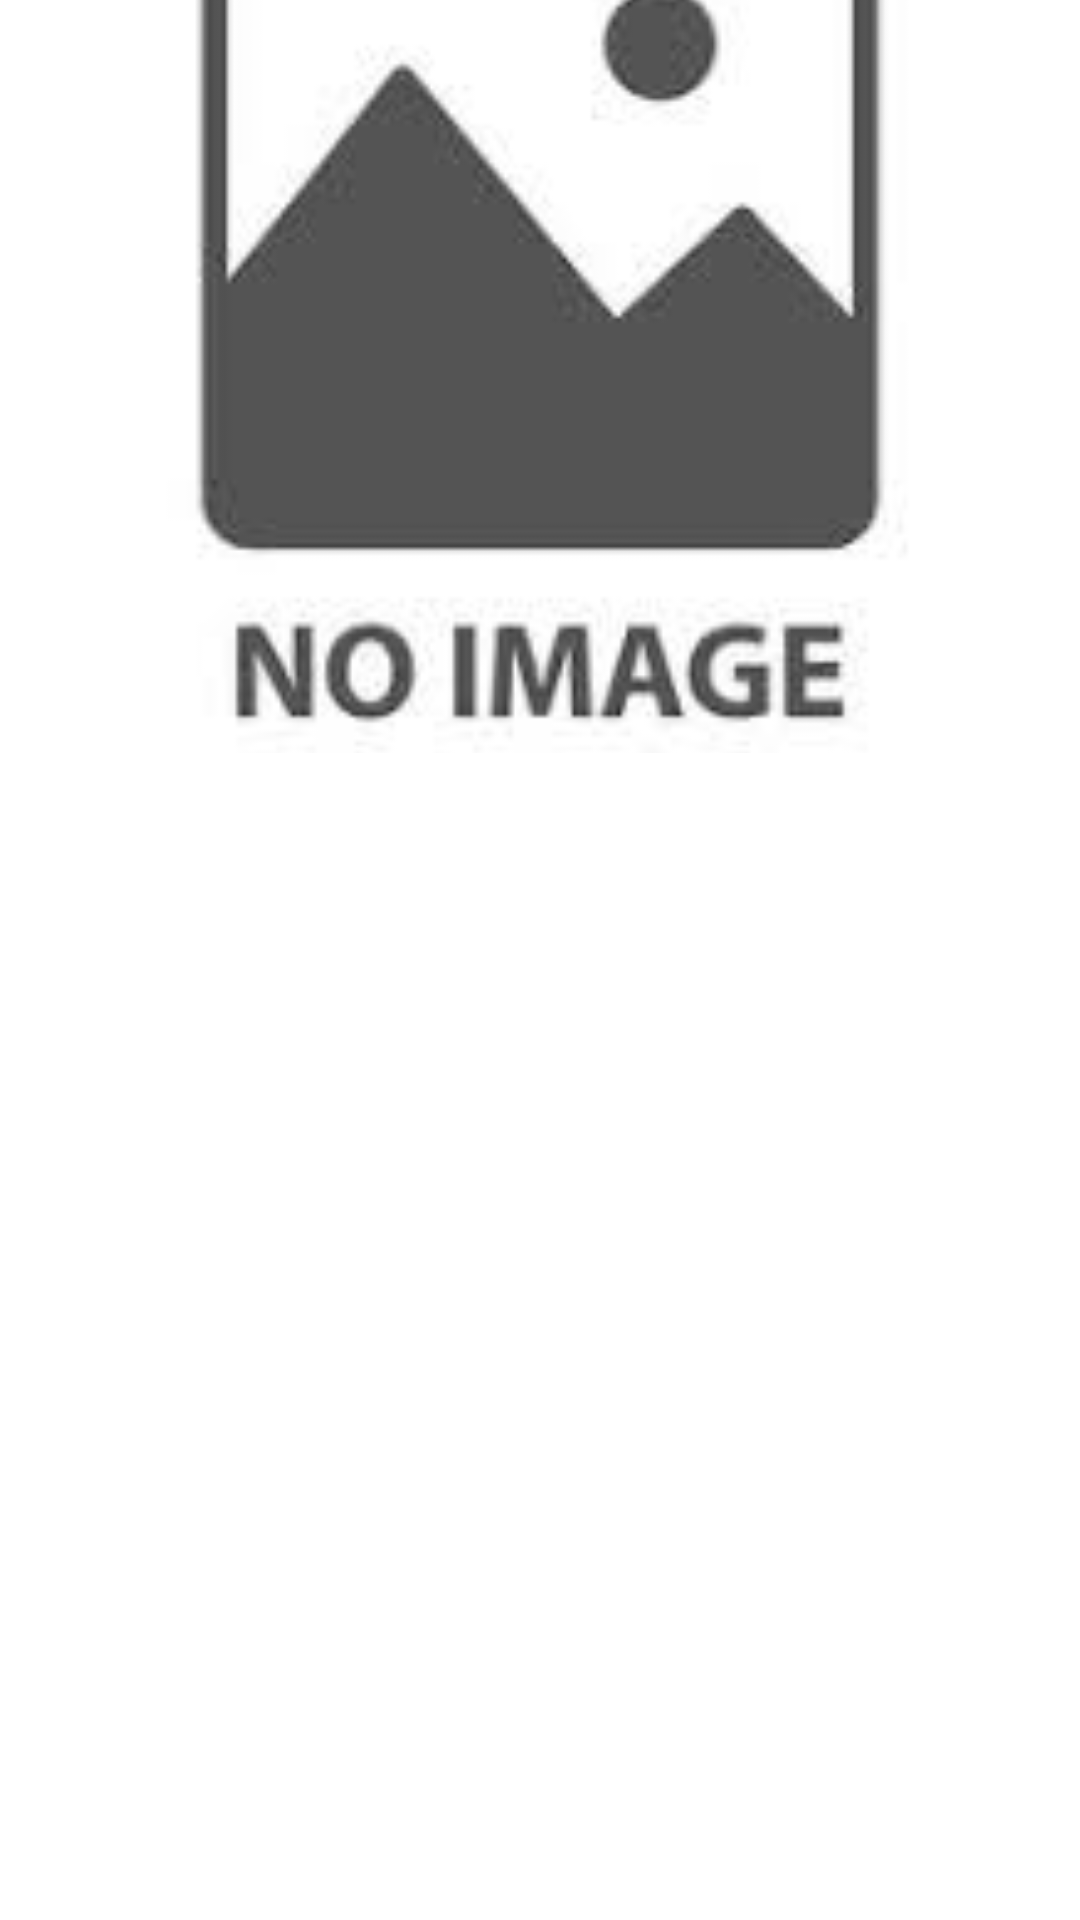

Here is an Android app screen rendered from its layout file. Give the layout XML and the strings, colors and styles it references.
<!-- AndroidManifest.xml: application theme Theme.TDAndroidSAUMIERSophie -->
<!-- res/layout/fragment_photo.xml -->
<?xml version="1.0" encoding="utf-8"?>
<FrameLayout xmlns:android="http://schemas.android.com/apk/res/android"
    xmlns:app="http://schemas.android.com/apk/res-auto"
    xmlns:tools="http://schemas.android.com/tools"
    android:layout_width="match_parent"
    android:layout_height="match_parent"
    tools:context=".detail.PhotoFragment">

    

    <ImageView
        android:id="@+id/imageView3"
        android:layout_width="match_parent"
        android:layout_height="251dp"
        android:scaleType="centerCrop"
        app:srcCompat="@drawable/ic_noavailable" />

</FrameLayout>
<!-- resources referenced by this layout -->
<resources>
  <!-- drawable ic_noavailable: jpg bitmap (drawable, 5194 bytes) -->
  <style name="Theme.TDAndroidSAUMIERSophie" parent="Theme.MaterialComponents.Light.DarkActionBar">
          
          <item name="colorPrimary">@color/black</item>
          <item name="colorPrimaryVariant">@color/black</item>
          <item name="colorOnPrimary">@color/white</item>
          
          <item name="colorSecondary">@color/teal_200</item>
          <item name="colorSecondaryVariant">@color/teal_700</item>
          <item name="colorOnSecondary">@color/black</item>
          
          <item name="android:statusBarColor" tools:targetApi="l">?attr/colorPrimaryVariant</item>
          
      </style>
  <color name="black">#FF000000</color>
  <color name="white">#FFFFFFFF</color>
  <color name="teal_200">#FF03DAC5</color>
  <color name="teal_700">#FF018786</color>
</resources>
